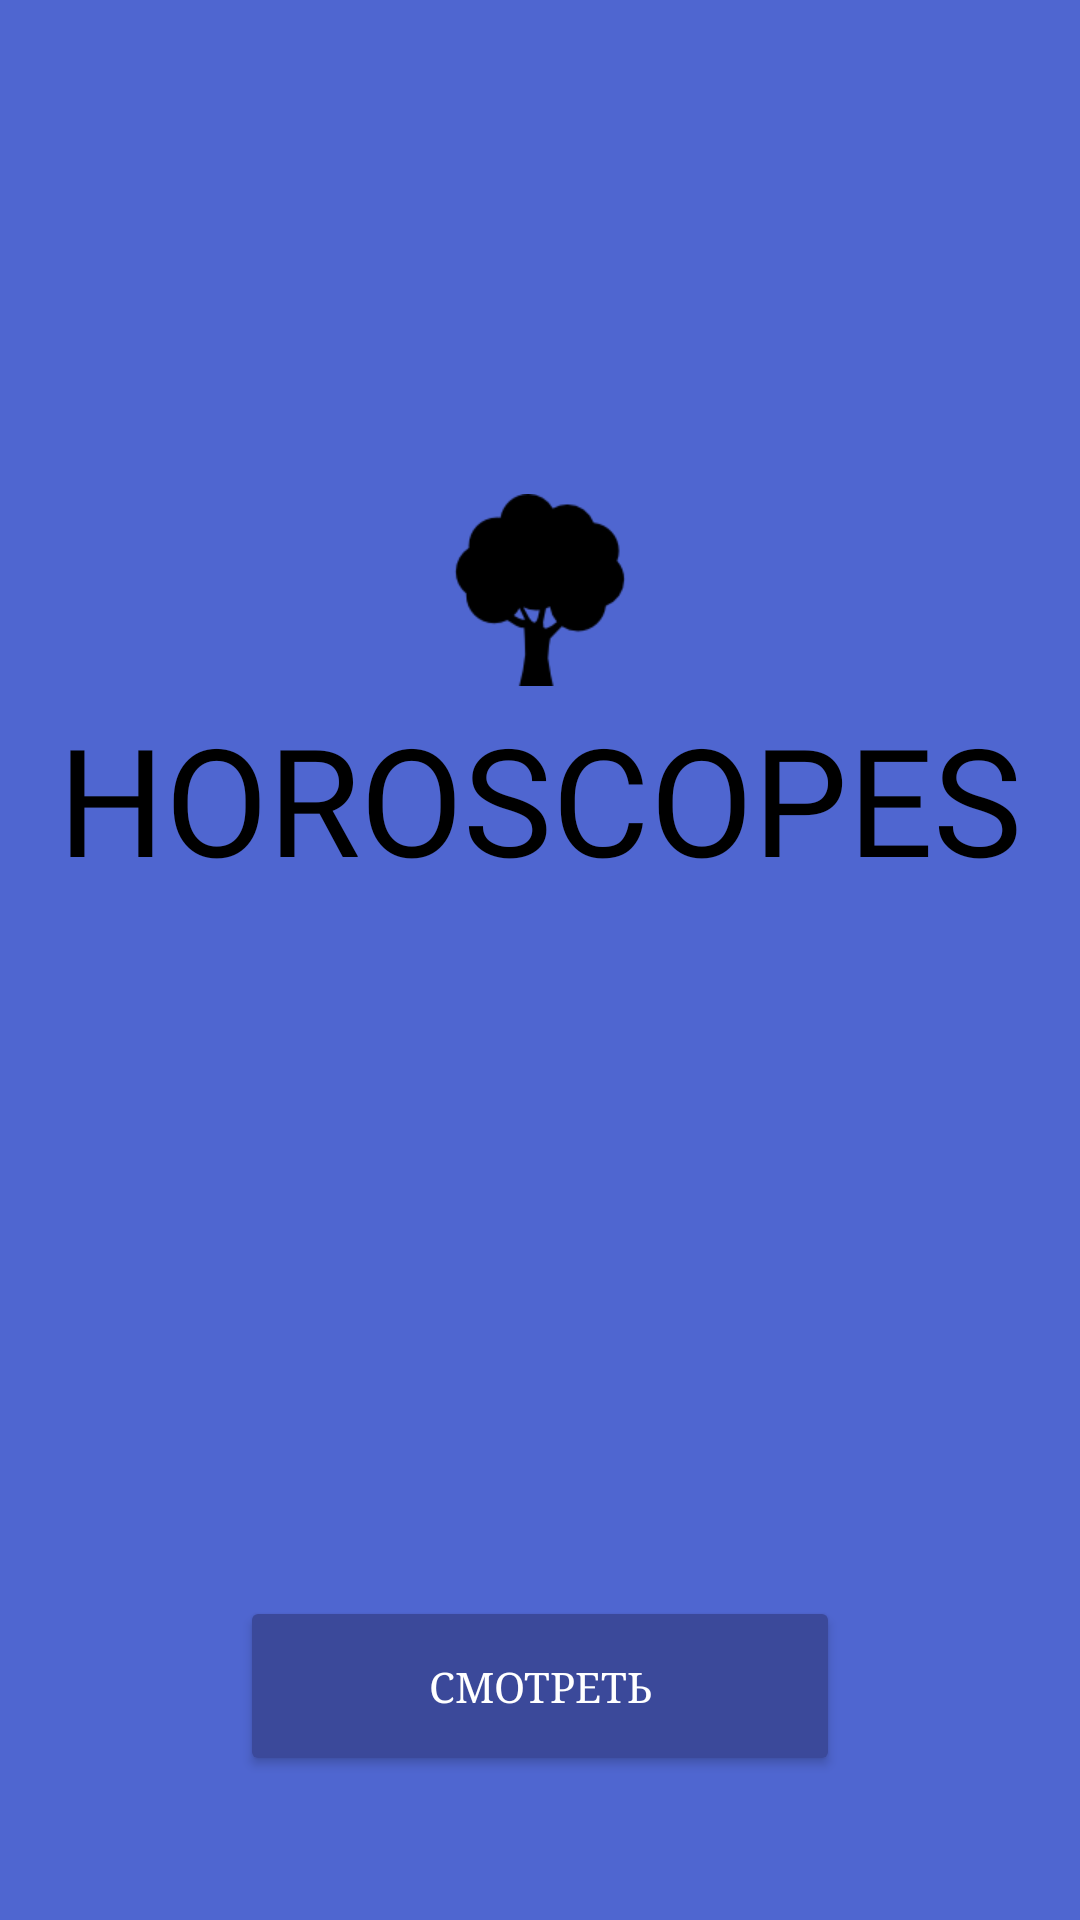

Reconstruct the res/layout file that produces this screen, plus the resources it refers to.
<!-- AndroidManifest.xml: application theme Theme.ZodiacApp -->
<!-- res/layout/activity_main.xml -->
<?xml version="1.0" encoding="utf-8"?>
<androidx.constraintlayout.widget.ConstraintLayout xmlns:android="http://schemas.android.com/apk/res/android"
    xmlns:app="http://schemas.android.com/apk/res-auto"
    xmlns:tools="http://schemas.android.com/tools"
    android:layout_width="match_parent"
    android:layout_height="match_parent"
    android:background="@color/purple_item"
    tools:context=".MainActivity">


    <ImageView
        android:id="@+id/imageView"
        android:layout_width="64dp"
        android:layout_height="64dp"
        android:layout_marginBottom="4dp"
        android:contentDescription="@string/wood_logo_desc"
        app:layout_constraintBottom_toTopOf="@+id/textView"
        app:layout_constraintEnd_toEndOf="parent"
        app:layout_constraintStart_toStartOf="parent"
        app:srcCompat="@drawable/wood_logo" />

    <TextView
        android:id="@+id/textView"
        android:layout_width="wrap_content"
        android:layout_height="wrap_content"
        android:fontFamily="@font/montserrat_thin"
        android:text="@string/zodiacs_logo"
        android:textColor="@color/black"
        android:textSize="50sp"
        app:layout_constraintBottom_toTopOf="@+id/button_see"
        app:layout_constraintEnd_toEndOf="parent"
        app:layout_constraintStart_toStartOf="parent"
        app:layout_constraintTop_toTopOf="parent" />

    <Button
        android:id="@+id/button_see"
        android:layout_width="200dp"
        android:layout_height="60dp"
        android:layout_marginBottom="48dp"
        android:backgroundTint="@color/dark_blue"
        android:fontFamily="serif"
        android:text="@string/see_main"
        android:textColor="@color/white"
        android:textSize="14sp"
        app:layout_constraintBottom_toBottomOf="parent"
        app:layout_constraintEnd_toEndOf="parent"
        app:layout_constraintStart_toStartOf="parent" />

</androidx.constraintlayout.widget.ConstraintLayout>
<!-- resources referenced by this layout -->
<resources>
  <color name="black">#FF000000</color>
  <color name="dark_blue">#3B499A</color>
  <color name="purple_item">#4F66D0</color>
  <color name="white">#FFFFFFFF</color>
  <!-- drawable wood_logo: png bitmap (drawable, 2212 bytes) -->
  <string name="see_main">Смотреть</string>
  <string name="wood_logo_desc">wood_logo</string>
  <string name="zodiacs_logo">HOROSCOPES</string>
  <style name="Theme.ZodiacApp" parent="Theme.AppCompat.Light.NoActionBar">
          
          <item name="colorPrimary">@color/purple_item</item>
          <item name="colorPrimaryVariant">@color/purple_item</item>
          <item name="colorOnPrimary">@color/white</item>
          
          <item name="colorSecondary">@color/teal_200</item>
          <item name="colorSecondaryVariant">@color/teal_700</item>
          <item name="colorOnSecondary">@color/black</item>
          
          <item name="android:statusBarColor">?attr/colorPrimaryVariant</item>
          
      </style>
  <color name="teal_200">#FF03DAC5</color>
  <color name="teal_700">#FF018786</color>
</resources>
